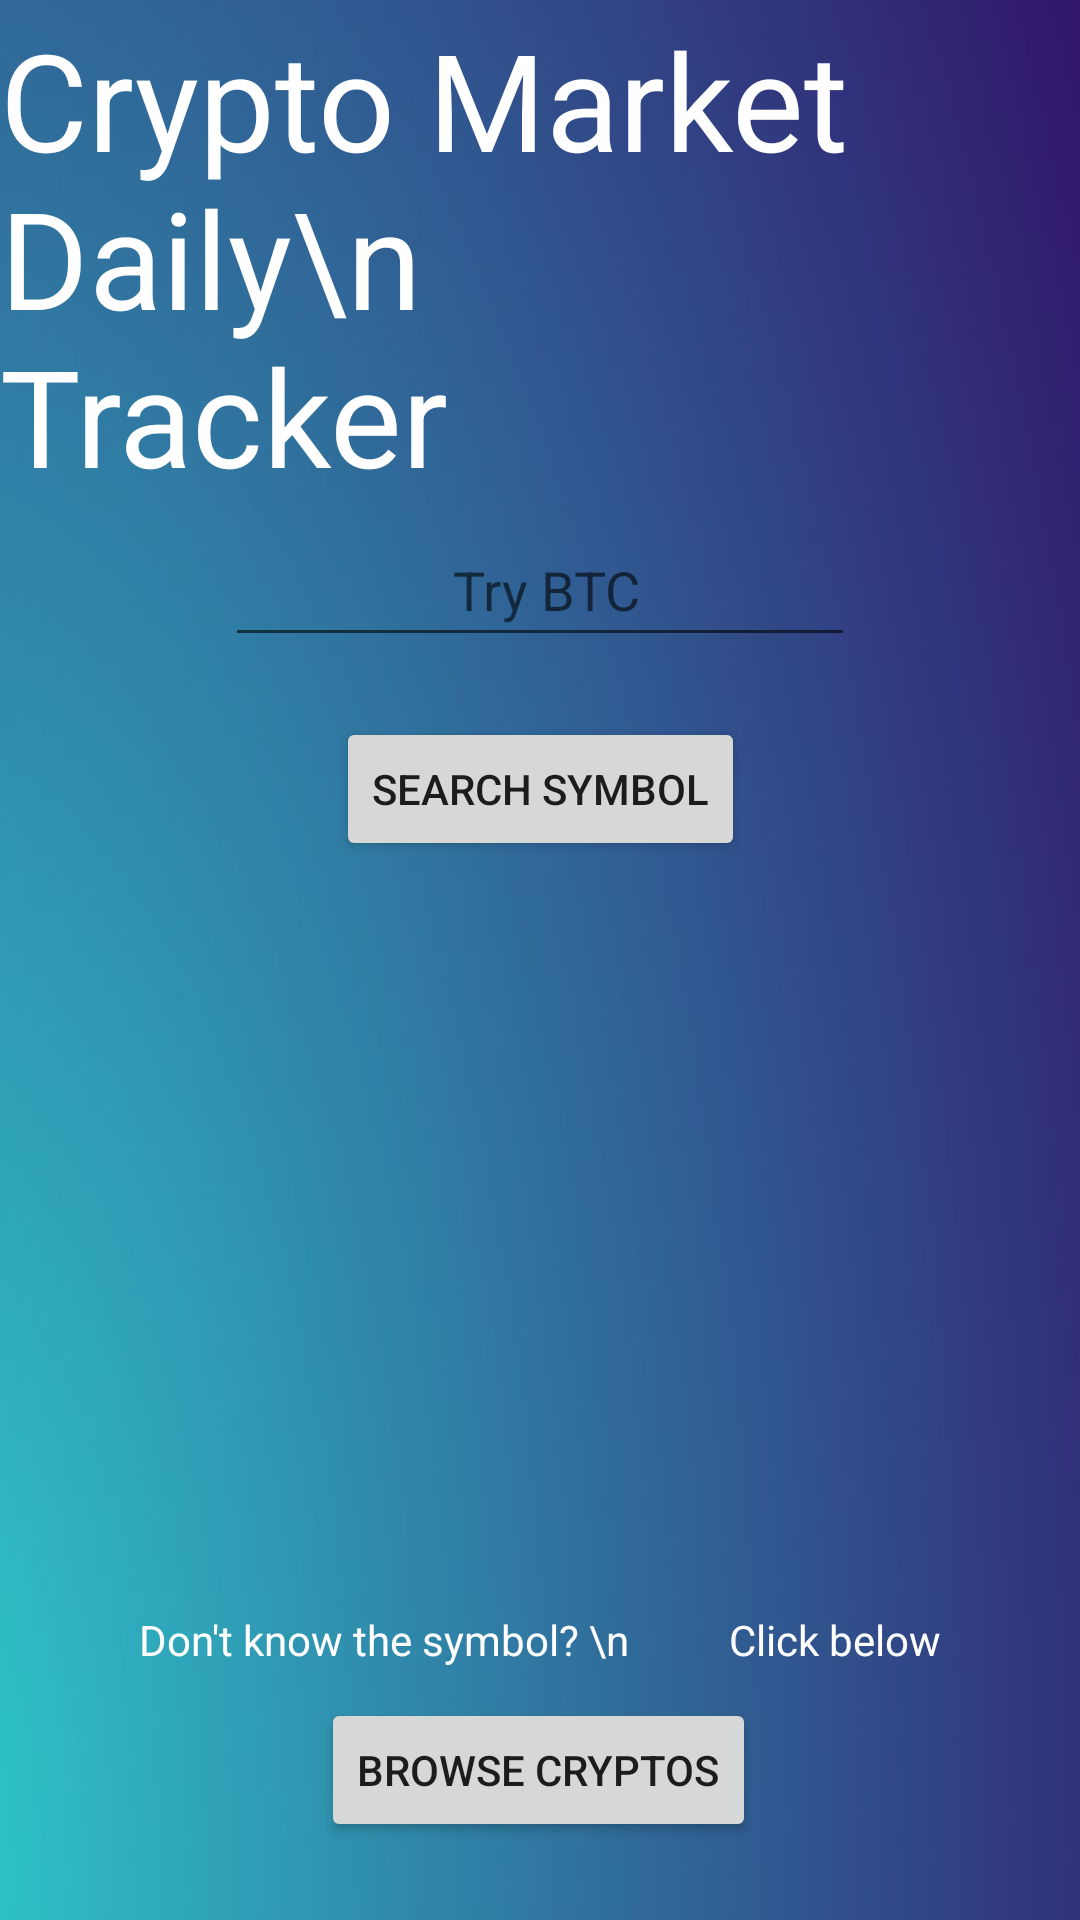

Produce the Android XML layout that renders to this screen, including the resource entries it uses.
<!-- AndroidManifest.xml: application theme Theme.LoginRegisterSeniorProj -->
<!-- res/layout/activity_crypto_market.xml -->
<?xml version="1.0" encoding="utf-8"?>
<androidx.constraintlayout.widget.ConstraintLayout xmlns:android="http://schemas.android.com/apk/res/android"
    xmlns:app="http://schemas.android.com/apk/res-auto"
    xmlns:tools="http://schemas.android.com/tools"
    android:layout_width="match_parent"
    android:layout_height="match_parent"
    android:background="@drawable/gradient"
    tools:context=".CryptoMarket">

    <Button
        android:id="@+id/button"
        android:layout_width="wrap_content"
        android:layout_height="wrap_content"
        android:layout_marginTop="20dp"
        android:onClick="SearchCrypto"
        android:text="Search Symbol"
        app:layout_constraintEnd_toEndOf="parent"
        app:layout_constraintStart_toStartOf="parent"
        app:layout_constraintTop_toBottomOf="@+id/enterCryptoSymbolText" />

    <EditText
        android:id="@+id/enterCryptoSymbolText"
        android:layout_width="wrap_content"
        android:layout_height="wrap_content"
        android:layout_marginBottom="250dp"
        android:ems="10"
        android:hint=" Try BTC"
        android:inputType="textPersonName"
        android:minHeight="48dp"
        android:textAlignment="center"
        app:layout_constraintBottom_toBottomOf="parent"
        app:layout_constraintEnd_toEndOf="parent"
        app:layout_constraintStart_toStartOf="parent"
        app:layout_constraintTop_toTopOf="parent" />

    <Button
        android:id="@+id/searchCryptoCurrencies"
        android:layout_width="wrap_content"
        android:layout_height="wrap_content"
        android:layout_marginTop="10dp"
        android:onClick="BrowseCryptoCurrencies"
        android:text="Browse Cryptos"
        app:layout_constraintEnd_toEndOf="parent"
        app:layout_constraintHorizontal_bias="0.497"
        app:layout_constraintStart_toStartOf="parent"
        app:layout_constraintTop_toBottomOf="@+id/textView2" />

    <TextView
        android:id="@+id/textView2"
        android:layout_width="wrap_content"
        android:layout_height="wrap_content"
        android:layout_marginTop="250dp"
        android:textColor="@color/white"
        android:text="Don't know the symbol? \n          Click below"
        app:layout_constraintEnd_toEndOf="parent"
        app:layout_constraintStart_toStartOf="parent"
        app:layout_constraintTop_toBottomOf="@+id/button" />

    <TextView
        android:id="@+id/textView3"
        android:textColor="@color/white"
        android:layout_width="wrap_content"
        android:layout_height="wrap_content"
        android:text="Crypto Market Daily\n          Tracker"
        android:textSize="45dp"
        app:layout_constraintBottom_toTopOf="@+id/enterCryptoSymbolText"
        app:layout_constraintEnd_toEndOf="parent"
        app:layout_constraintStart_toStartOf="parent"
        app:layout_constraintTop_toTopOf="parent" />

</androidx.constraintlayout.widget.ConstraintLayout>
<!-- resources referenced by this layout -->
<resources>
  <color name="white">#FFFFFFFF</color>
  <!-- drawable gradient: jpg bitmap (drawable-v24, 18122 bytes) -->
  <style name="Theme.LoginRegisterSeniorProj" parent="Theme.MaterialComponents.DayNight.DarkActionBar">
          
          <item name="colorPrimary">@color/purple_500</item>
          <item name="colorPrimaryVariant">@color/purple_700</item>
          <item name="colorOnPrimary">@color/white</item>
          
          <item name="colorSecondary">@color/teal_200</item>
          <item name="colorSecondaryVariant">@color/teal_700</item>
          <item name="colorOnSecondary">@color/black</item>
          
          <item name="android:statusBarColor" tools:targetApi="l">?attr/colorPrimaryVariant</item>
          
      </style>
  <color name="purple_500">#FF6200EE</color>
  <color name="purple_700">#FF3700B3</color>
  <color name="teal_200">#FF03DAC5</color>
  <color name="teal_700">#FF018786</color>
  <color name="black">#FF000000</color>
</resources>
